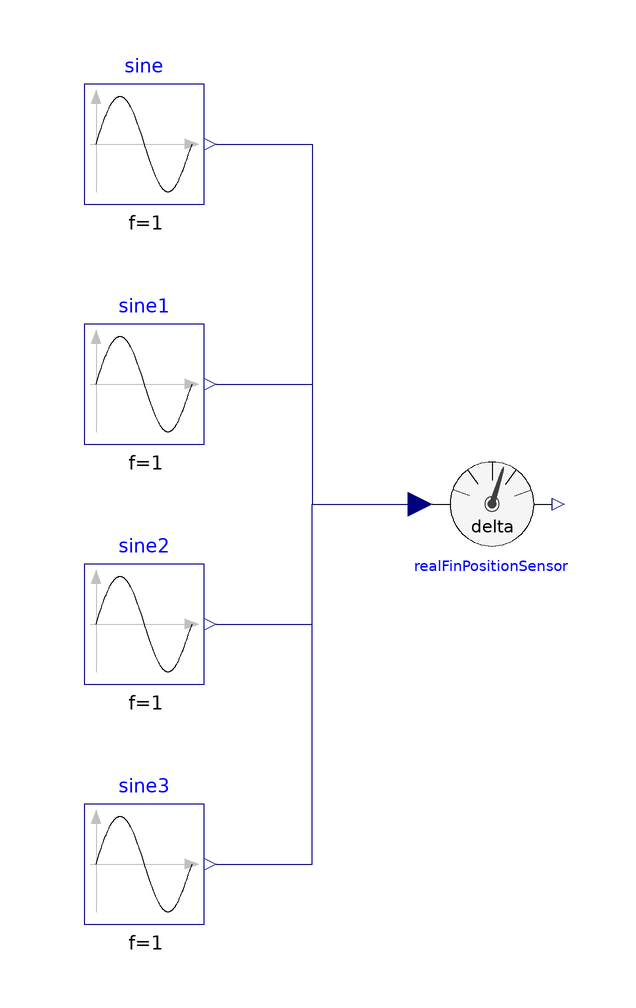

The component connection diagram of the Modelica model below, drawn from its own Placement and Line annotations.

model FinPosSensorTest
  RocketControl.Components.Sensors.SensorModels.RealFinPositionSensor realFinPositionSensor(angle_max = from_deg(10), bias = {0.000174532925199433, 0.000174532925199433, 0.000174532925199433, 0.000174532925199433}, biased = true, bits = 12, limited = true, noisy = true, quantized = true, samplePeriodMs = 10, sigma_noise = 0.00174532925199433)  annotation(
      Placement(visible = true, transformation(origin = {0, 0}, extent = {{-10, -10}, {10, 10}}, rotation = 0)));
  Modelica.Blocks.Sources.Sine sine(amplitude = 10, f = 1) annotation(
      Placement(visible = true, transformation(origin = {-58, 60}, extent = {{-10, -10}, {10, 10}}, rotation = 0)));
  Modelica.Blocks.Sources.Sine sine1(amplitude = 10, f = 1) annotation(
      Placement(visible = true, transformation(origin = {-58, 20}, extent = {{-10, -10}, {10, 10}}, rotation = 0)));
  Modelica.Blocks.Sources.Sine sine2(amplitude = 10, f = 1) annotation(
      Placement(visible = true, transformation(origin = {-58, -20}, extent = {{-10, -10}, {10, 10}}, rotation = 0)));
  Modelica.Blocks.Sources.Sine sine3(amplitude = 10, f = 1) annotation(
      Placement(visible = true, transformation(origin = {-58, -60}, extent = {{-10, -10}, {10, 10}}, rotation = 0)));
  equation
    connect(sine.y, realFinPositionSensor.fin_pos_true[1]) annotation(
      Line(points = {{-46, 60}, {-30, 60}, {-30, 0}, {-12, 0}}, color = {0, 0, 127}));
    connect(sine1.y, realFinPositionSensor.fin_pos_true[2]) annotation(
      Line(points = {{-46, 20}, {-30, 20}, {-30, 0}, {-12, 0}}, color = {0, 0, 127}));
  connect(sine2.y, realFinPositionSensor.fin_pos_true[3]) annotation(
      Line(points = {{-46, -20}, {-30, -20}, {-30, 0}, {-12, 0}}, color = {0, 0, 127}));
  connect(sine3.y, realFinPositionSensor.fin_pos_true[4]) annotation(
      Line(points = {{-46, -60}, {-30, -60}, {-30, 0}, {-12, 0}}, color = {0, 0, 127}));
    annotation(
      Icon(coordinateSystem(grid = {2, 0})));
  end FinPosSensorTest;